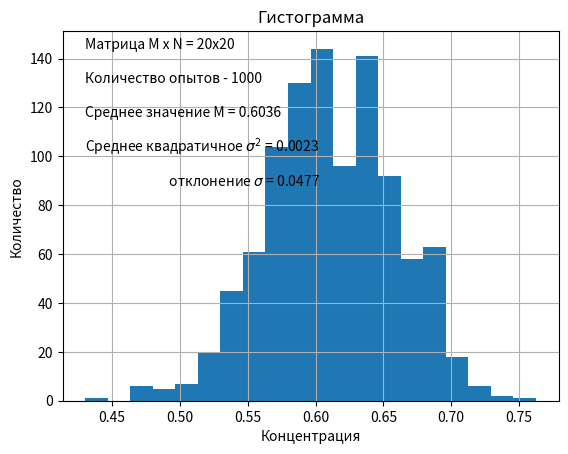

Here is the Python script that generated this plot:
import numpy as np
import matplotlib.pyplot as plt
import random


def get_proper_label(N, arr, i, j):
    r = 0
    if arr[i, j] != 0:
        r = arr[i, j]
        t = r
        t = -N[t]
        if t < 0:
          return r
        r = t
        t = -N[t]
        if t < 0:
            return r
        while t > 0:
            r = t
            t = -N[t]
        N[arr[i, j]] = int(-r)
    return r


def neighborhood(arr, i, j, labels):
    return set([get_proper_label(labels, arr, i - 1, j) if i > 0 else 0,\
                get_proper_label(labels, arr, i, j + 1) if j < (arr.shape[1] - 1) else 0,\
                get_proper_label(labels, arr, i + 1, j) if i < (arr.shape[0] - 1) else 0,\
                get_proper_label(labels, arr, i, j - 1) if j > 0 else 0])


def clusterize(arr, i, j, labels, incr):
    neighbor = neighborhood(arr, i, j, labels) - {0}
    if len(neighbor):
        tmp = min(neighbor)
        labels[tmp] += 1
        arr[i, j] = tmp
        for x in (neighbor - {tmp}):
            labels[tmp] += labels[x]
            labels[x] = -tmp
    else:
        incr += 1
        labels[incr] = 1
        arr[i, j] = incr
    return incr


def is_percolated(arr, labels):
    m, n = arr.shape
    bot = set()
    top = set()
    for x in range(n):
        if arr[m-1, x] != 0:
            bot.add(get_proper_label(labels, arr, m - 1, x))
        if arr[0, x] != 0:
            top.add(get_proper_label(labels, arr, 0, x))
    return not top.isdisjoint(bot)


if __name__ == '__main__':
    rng = np.random.default_rng(None)
    m = 20
    n = 20
    k = 0
    amount = 1000
    labels = dict()
    seed = np.arange(0, m * n)
    conc = np.array([])
    for i in range(amount):
        random.shuffle(seed)
        arr = np.zeros(shape=(m, n), dtype=int)
        k = 0
        for x in seed:
            k = clusterize(arr, x // n, x % n, labels, k)
            if is_percolated(arr, labels):
                break
        summ = 0
        for x in labels.values():
            if x > 0:
                summ += x
        #print(seed)
        #print(summ, m * n, summ / (m * n))
        conc = np.append(conc, summ / (m * n))
    ns, bins, patches = plt.hist(conc, 20)
    M = np.sum(ns * bins[:-1]) / amount
    D = np.sum(ns * (bins[:-1] - M) ** 2) / amount
    pos_y = max(ns)
    pos_x = min(bins)
    plt.text(pos_x, pos_y, 'Матрица M x N = {}x{}'.format(m, n))
    pos_y -= max(ns) // 10
    plt.text(pos_x, pos_y, 'Количество опытов - {}'.format(amount))
    pos_y -= max(ns) // 10
    plt.text(pos_x, pos_y, 'Среднее значение M = {:.4f}'.format(M))
    pos_y -= max(ns) // 10
    plt.text(pos_x, pos_y, r'Среднее квадратичное $\sigma^2$ = {:.4f}'.format(D))
    pos_y -= max(ns) // 10
    plt.text(pos_x, pos_y, r'отклонение $\sigma$ = {0:.4f}'.format(np.sqrt(D)).rjust(55))
    plt.title('Гистограмма')
    plt.xlabel('Концентрация')
    plt.ylabel('Количество')
    plt.grid(True)
    print(M)
    print(D)
    plt.show()
